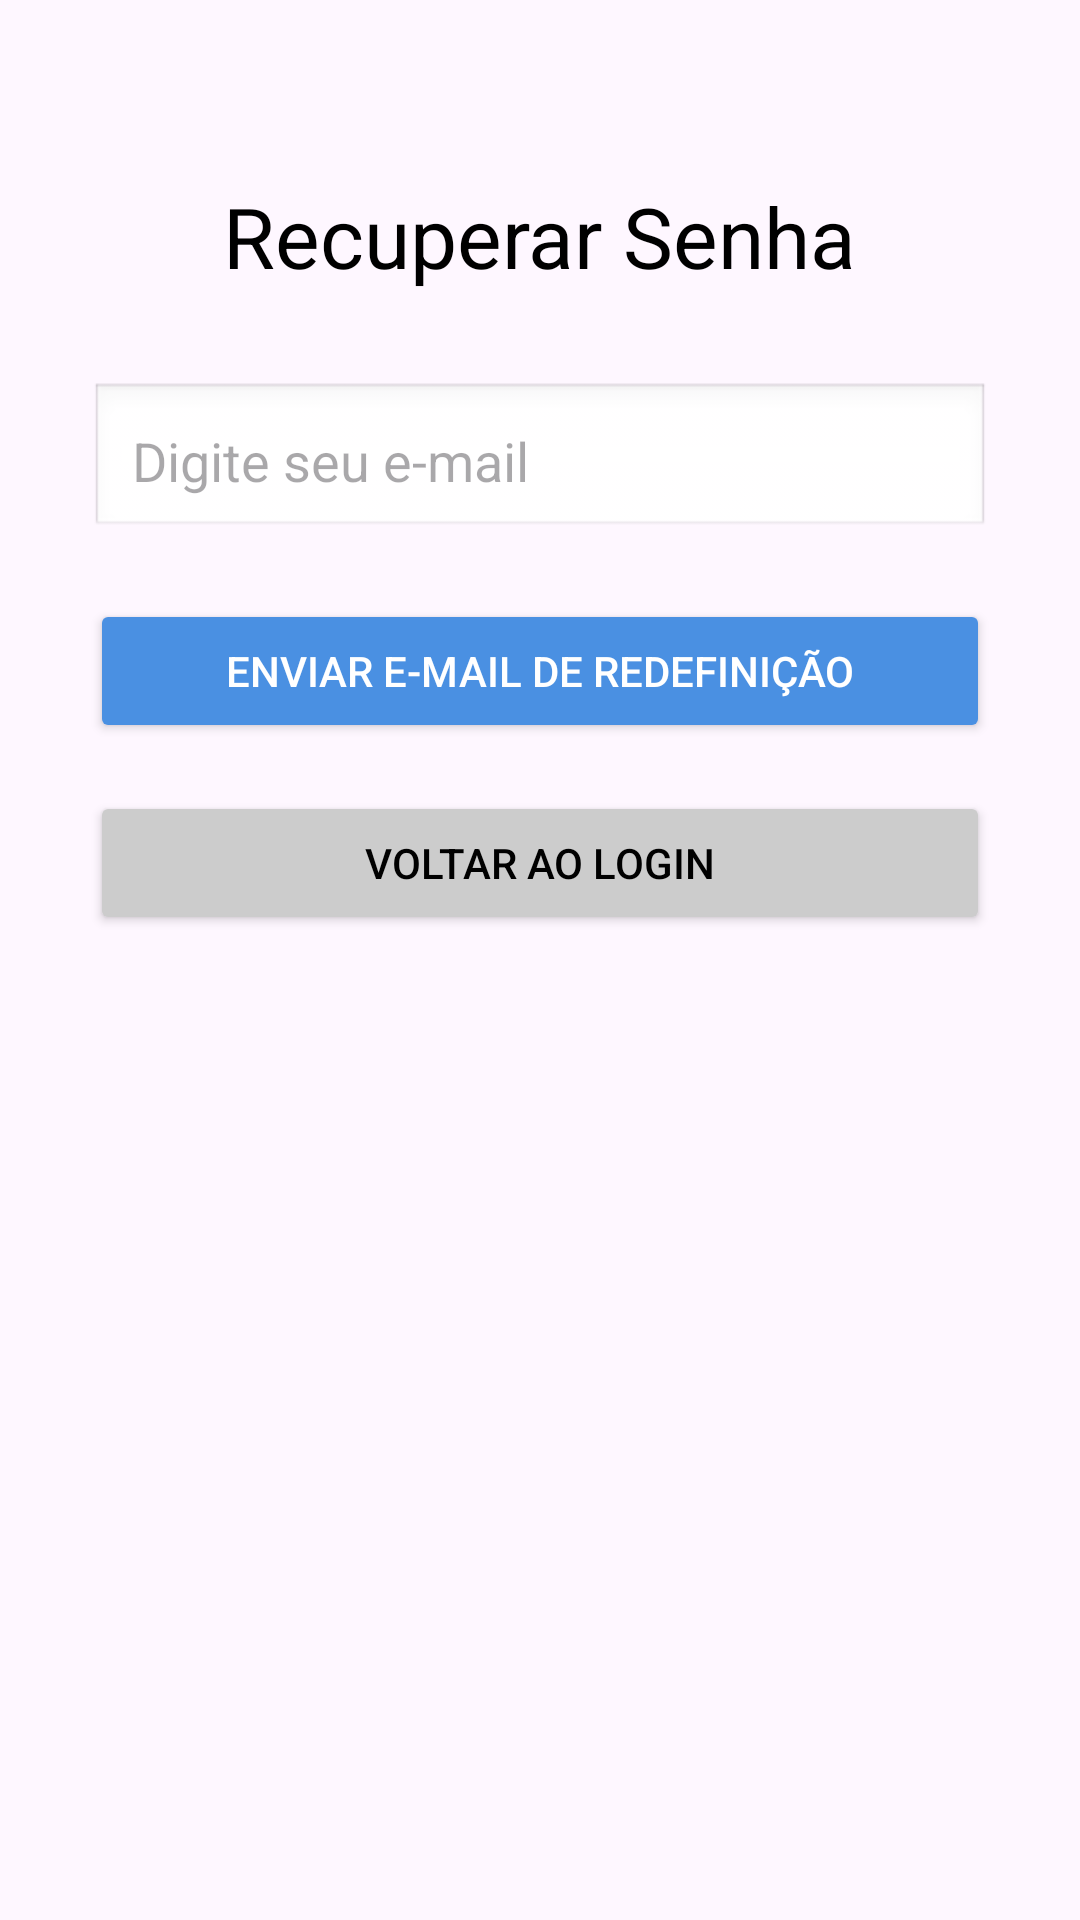

Reconstruct the res/layout file that produces this screen, plus the resources it refers to.
<!-- AndroidManifest.xml: application theme Base.Theme.Immigrant_Economy -->
<!-- res/layout/activity_esqueceu_senha.xml -->
<?xml version="1.0" encoding="utf-8"?>
<androidx.constraintlayout.widget.ConstraintLayout
    xmlns:android="http://schemas.android.com/apk/res/android"
    xmlns:app="http://schemas.android.com/apk/res-auto"
    android:layout_width="match_parent"
    android:layout_height="match_parent"
    android:background="@drawable/fundoapp">

    <TextView
        android:id="@+id/tituloRecuperar"
        android:layout_width="wrap_content"
        android:layout_height="wrap_content"
        android:text="@string/recuperar_senha"
        android:textSize="28sp"
        android:textColor="#000"
        android:layout_marginTop="60dp"
        app:layout_constraintTop_toTopOf="parent"
        app:layout_constraintStart_toStartOf="parent"
        app:layout_constraintEnd_toEndOf="parent" />

    <EditText
        android:id="@+id/emailRecuperacao"
        android:layout_width="0dp"
        android:layout_height="wrap_content"
        android:layout_marginTop="30dp"
        android:layout_marginHorizontal="30dp"
        android:hint="@string/digite_seu_e_mail"
        android:background="@android:drawable/edit_text"
        android:inputType="textEmailAddress"
        android:padding="14dp"
        app:layout_constraintTop_toBottomOf="@id/tituloRecuperar"
        app:layout_constraintStart_toStartOf="parent"
        app:layout_constraintEnd_toEndOf="parent"/>

    <Button
        android:id="@+id/btnRecuperar"
        android:layout_width="match_parent"
        android:layout_height="wrap_content"
        android:layout_marginTop="20dp"
        android:layout_marginHorizontal="30dp"
        android:backgroundTint="#4A90E2"
        android:text="@string/enviar_e_mail_de_redefini_o"
        android:textColor="#FFF"
        app:layout_constraintTop_toBottomOf="@id/emailRecuperacao"
        app:layout_constraintStart_toStartOf="parent"
        app:layout_constraintEnd_toEndOf="parent" />

    <Button
        android:id="@+id/btnVoltarLogin"
        android:layout_width="match_parent"
        android:layout_height="wrap_content"
        android:layout_marginHorizontal="30dp"
        android:text="@string/voltar_ao_login"
        android:textColor="#000"
        android:backgroundTint="#CCCCCC"
        app:layout_constraintTop_toBottomOf="@id/btnRecuperar"
        app:layout_constraintStart_toStartOf="parent"
        app:layout_constraintEnd_toEndOf="parent"
        android:layout_marginTop="16dp"/>

</androidx.constraintlayout.widget.ConstraintLayout>
<!-- resources referenced by this layout -->
<resources>
  <string name="digite_seu_e_mail">Digite seu e-mail</string>
  <string name="enviar_e_mail_de_redefini_o">Enviar e-mail de redefinição</string>
  <string name="recuperar_senha">Recuperar Senha</string>
  <string name="voltar_ao_login">Voltar ao Login</string>
  <style name="Base.Theme.Immigrant_Economy" parent="Theme.Material3.DayNight.NoActionBar">
          
          
      </style>
</resources>
